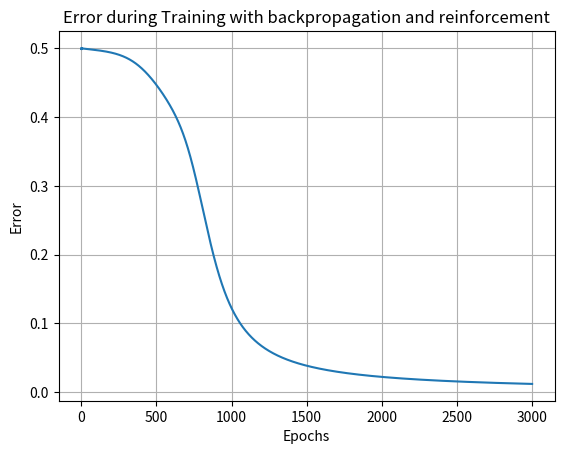

Write the Python code that produced this figure.
''' Program is made so that the weights are generated randomly
    and the output error is not only treated like good or not,
    added reinforcement learning, backpropagation and there are 
    2 hidden layers and sigmoid function activation'''
import numpy as np
import matplotlib.pyplot as plt

''' Encapsuled perceptron class with their functions '''
class TwoLayerPerceptron:
    ''' Initializing perceptron variables '''
    def __init__(self, input_size, hidden_size, output_size):
        # Setting weight and biases for two layers of perceptron
        ''' First layer '''
        self.hidden_weights = np.random.rand(input_size, hidden_size)
        self.hidden_bias = np.random.rand(hidden_size)
        ''' Second layer '''
        self.output_weights = np.random.rand(hidden_size, output_size)
        self.output_bias = np.random.rand(output_size)
        self.plt_errors = []

    ''' Activate function for neuron '''
    # Sigmoid activation function
    def sigmoid(self, x):
        self.x = x
        return 1 / (1 + np.exp(-self.x))

    ''' Function necessary for backpropagation algorithm performance '''
    # The derivative of the sigmoid function is used in the backpropagation algorithm
    # to compute gradients during the training of the neural network. Specifically, it
    # helps to determine how much the error changes with respect to changes in the
    # network's weights and biases. This information is then used to update the weights
    # and biases in a direction that minimizes the error, ultimately improving the
    # network's performance.
    def derivative_sigmoid(self, x):
        self.x = x
        return self.sigmoid(self.x) * (1 - self.sigmoid(self.x))

    ''' Prediction function (main, estimating output) '''
    def predict(self, inputs):
        self.inputs = inputs
        # Dot product of inserting inputs and their weights with biases
        self.hidden_layer_input = np.dot(self.inputs, self.hidden_weights) + self.hidden_bias
        # Applying activation function
        self.hidden_layer_output = self.sigmoid(self.hidden_layer_input)
        self.output_layer_input = np.dot(self.hidden_layer_output, self.output_weights) + self.output_bias
        self.output = self.sigmoid(self.output_layer_input)
        # Returning estimated values depending on two layers
        return self.output, self.hidden_layer_output

    ''' Comparison function '''
    def train(self, inputs, targets, rewards, learning_rate=0.1, max_epochs=3000):
        self.inputs = inputs
        self.targets = targets
        self.learning_rate = learning_rate
        self.max_epochs = max_epochs
        self.rewards = rewards
        for _ in range(self.max_epochs):
            # Uses prediction function to make a guess of outputs depending on weights
            self.output, self.hidden_layer_oputput = self.predict(self.inputs)

            # Checks if prediction and targets are the same
            self.output_error = self.targets - self.output
            self.output_delta = self.output_error * self.derivative_sigmoid(self.output_layer_input)
            self.hidden_error = np.dot(self.output_delta, self.output_weights.T)
            self.hidden_delta = self.hidden_error * self.derivative_sigmoid(self.hidden_layer_input)

            # Update weights and biases
            self.output_weights += self.learning_rate * np.dot(self.hidden_layer_output.T, self.output_delta)         
            self.output_bias += self.learning_rate * np.sum(self.output_delta, axis = 0)            
            self.hidden_weights += self.learning_rate * np.dot(self.inputs.T, self.hidden_delta)
            self.hidden_bias += self.learning_rate * np.sum(self.hidden_delta, axis = 0)

            # Storing data for plot
            self.error = np.mean(np.abs(self.output_error))
            self.plt_errors.append(self.error)

            # Check for convergence
            if self.error < 0.01:
                break

            # Apply reinforcement learning
            self.reward_multiplier = self.rewards * self.output_error
            self.output_weights += self.learning_rate * np.dot(self.hidden_layer_output.T, self.reward_multiplier)
            self.output_bias += self.learning_rate * np.sum(self.reward_multiplier)

    def plot_errors(self):
        plt.plot(self.plt_errors)
        plt.title('Error during Training with backpropagation and reinforcement')
        plt.grid(visible=1)
        plt.xlabel('Epochs')
        plt.ylabel('Error')
        plt.show()

''' Main function '''
def main():
    # Inputs and targets for XOR
    inputs = np.array([[0, 0], [0, 1], [1, 0], [1, 1]])
    targets = np.array([[0], [1], [1], [0]])
    rewards = np.array([[8], [8], [8], [8]])  # All correct predictions initially

    # Create two-layered perceptron
    perceptron = TwoLayerPerceptron(input_size=2, hidden_size=2, output_size=1)

    # Train perceptron with reinforcement learning
    perceptron.train(inputs, targets, rewards)

    # Ploting
    perceptron.plot_errors()
    
    # Test the trained perceptron
    print("\nTesting XOR gate:")
    for i in range(len(inputs)):
        x1 = inputs[i][0]
        x2 = inputs[i][1]
        prediction = perceptron.predict(np.array([[x1, x2]]))[0]
        print(f"Input: ({x1}, {x2}), Predicted Output: {prediction}")

if __name__ == "__main__":
    main()
